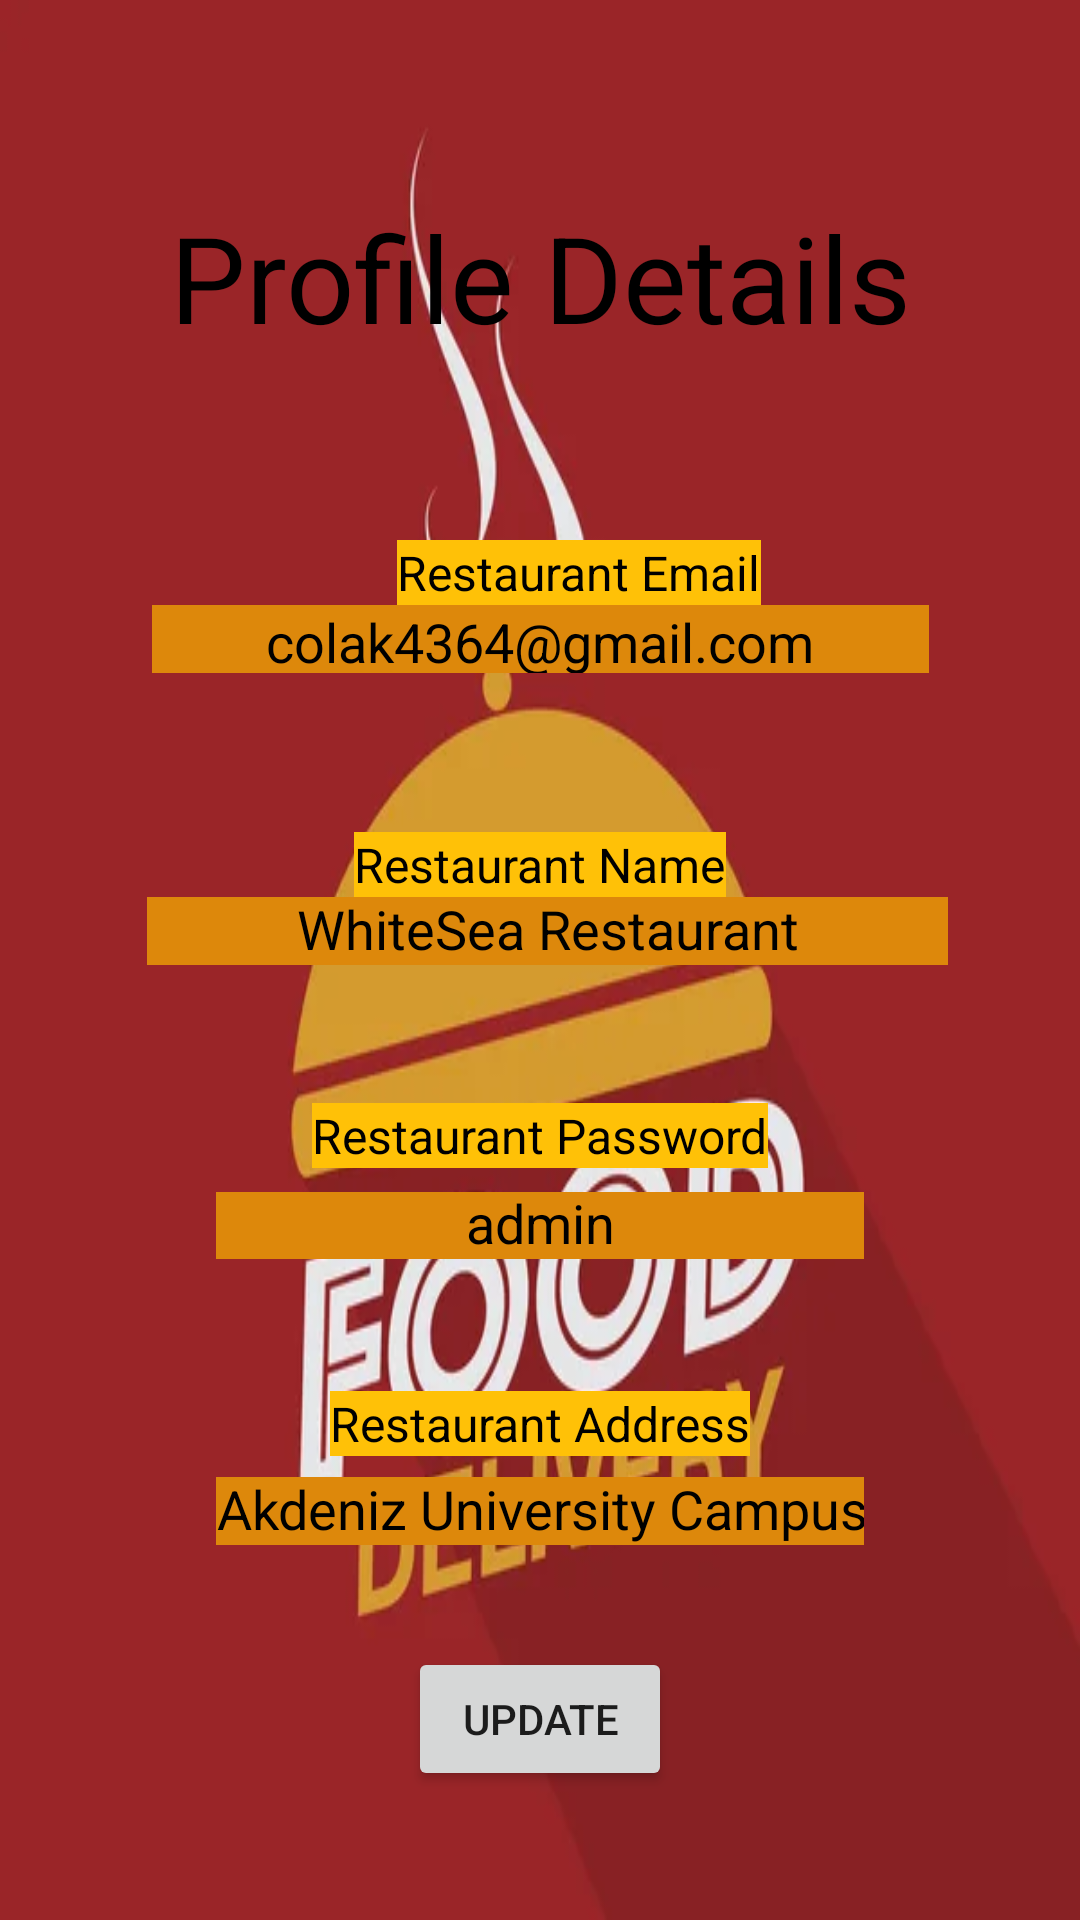

Reconstruct the res/layout file that produces this screen, plus the resources it refers to.
<!-- AndroidManifest.xml: application theme Theme.YemekSepeti -->
<!-- res/layout/fragment_restaurant_profile.xml -->
<?xml version="1.0" encoding="utf-8"?>
<androidx.constraintlayout.widget.ConstraintLayout xmlns:android="http://schemas.android.com/apk/res/android"
    xmlns:app="http://schemas.android.com/apk/res-auto"
    xmlns:tools="http://schemas.android.com/tools"
    android:layout_width="match_parent"
    android:layout_height="match_parent"
    android:background="@drawable/fooddelivery"
    tools:context=".Restaurant.RestaurantProfileFragment">

    <TextView
        android:textColor="@color/black"
        android:id="@+id/textView_restaurant_email"
        android:layout_width="259dp"
        android:background="#DD880B"
        android:layout_height="0dp"
        android:layout_marginBottom="53dp"
        android:ems="10"
        android:gravity="center"
        android:inputType="textPersonName"
        android:text="colak4364@gmail.com"
        android:textSize="18sp"
        app:layout_constraintBottom_toTopOf="@+id/textView5"
        app:layout_constraintEnd_toEndOf="parent"
        app:layout_constraintStart_toStartOf="parent"
        app:layout_constraintTop_toBottomOf="@+id/textView6" />

    <TextView
        android:id="@+id/textView6"
        android:background="#FFC107"
        android:textColor="@color/black"
        android:layout_width="wrap_content"
        android:layout_height="wrap_content"
        android:layout_marginEnd="56dp"
        android:text="Restaurant Email"
        android:textSize="16sp"
        app:layout_constraintBottom_toTopOf="@+id/textView_restaurant_email"
        app:layout_constraintEnd_toEndOf="@+id/textView_restaurant_email"
        app:layout_constraintTop_toBottomOf="@+id/restaurant_profile_textView" />

    <TextView
        android:id="@+id/textView5"
        android:textColor="@color/black"
        android:background="#FFC107"
        android:layout_width="wrap_content"
        android:layout_height="wrap_content"
        android:text="Restaurant Name"
        android:textSize="16sp"
        app:layout_constraintBottom_toTopOf="@+id/editText_restaurant_name"
        app:layout_constraintEnd_toEndOf="parent"
        app:layout_constraintStart_toStartOf="parent"
        app:layout_constraintTop_toBottomOf="@+id/textView_restaurant_email" />

    <TextView
        android:id="@+id/textView3"
        android:layout_width="wrap_content"
        android:layout_height="wrap_content"
        android:layout_marginBottom="7dp"
        android:background="#FFC107"
        android:text="Restaurant Address"
        android:textColor="@color/black"
        android:textSize="16sp"
        app:layout_constraintBottom_toTopOf="@+id/editText_restaurant_address"
        app:layout_constraintEnd_toEndOf="parent"
        app:layout_constraintStart_toStartOf="parent"
        app:layout_constraintTop_toBottomOf="@+id/editText_restaurant_password" />

    <TextView
        android:id="@+id/restaurant_profile_textView"
        android:layout_width="289dp"
        android:layout_height="65dp"
        android:layout_marginStart="59dp"
        android:layout_marginTop="60dp"
        android:layout_marginEnd="59dp"
        android:layout_marginBottom="55dp"
        android:gravity="center"
        android:text="Profile Details"
        android:textColor="@color/black"
        android:textSize="40sp"
        app:layout_constraintBottom_toTopOf="@+id/textView6"
        app:layout_constraintEnd_toEndOf="parent"
        app:layout_constraintStart_toStartOf="parent"
        app:layout_constraintTop_toTopOf="parent" />

    <EditText
        android:id="@+id/editText_restaurant_name"
        android:background="#DD880B"
        android:layout_width="267dp"
        android:layout_height="0dp"
        android:textColor="@color/black"
        android:layout_marginBottom="46dp"
        android:ems="10"
        android:gravity="center"
        android:inputType="textPersonName"
        android:text="WhiteSea Restaurant"
        app:layout_constraintBottom_toTopOf="@+id/textView2"
        app:layout_constraintEnd_toEndOf="parent"
        app:layout_constraintHorizontal_bias="0.527"
        app:layout_constraintStart_toStartOf="parent"
        app:layout_constraintTop_toBottomOf="@+id/textView5" />

    <EditText
        android:id="@+id/editText_restaurant_password"
        android:background="#DD880B"
        android:layout_width="0dp"
        android:layout_height="0dp"
        android:layout_marginStart="72dp"
        android:layout_marginEnd="72dp"
        android:layout_marginBottom="44dp"
        android:ems="10"
        android:gravity="center"
        android:textColor="@color/black"
        android:inputType="textPersonName"
        android:text="admin"
        app:layout_constraintBottom_toTopOf="@+id/textView3"
        app:layout_constraintEnd_toEndOf="parent"
        app:layout_constraintStart_toStartOf="parent"
        app:layout_constraintTop_toBottomOf="@+id/textView2" />

    <EditText
        android:id="@+id/editText_restaurant_address"
        android:layout_width="0dp"
        android:layout_height="0dp"
        android:layout_marginStart="72dp"
        android:layout_marginEnd="72dp"
        android:background="#DD880B"
        android:textColor="@color/black"
        android:layout_marginBottom="34dp"
        android:ems="10"
        android:gravity="center"
        android:inputType="textPersonName"
        android:text="Akdeniz University Campus"
        app:layout_constraintBottom_toTopOf="@+id/button"
        app:layout_constraintEnd_toEndOf="parent"
        app:layout_constraintStart_toStartOf="parent"
        app:layout_constraintTop_toBottomOf="@+id/textView3" />

    <Button
        android:id="@+id/button"
        android:layout_width="wrap_content"
        android:layout_height="wrap_content"
        android:layout_marginBottom="43dp"
        android:onClick="restaurantProfileUpdateButton"
        android:text="Update"
        app:layout_constraintBottom_toBottomOf="parent"
        app:layout_constraintEnd_toEndOf="parent"
        app:layout_constraintStart_toStartOf="parent"
        app:layout_constraintTop_toBottomOf="@+id/editText_restaurant_address" />

    <TextView
        android:id="@+id/textView2"
        android:layout_width="wrap_content"
        android:layout_height="wrap_content"
        android:background="#FFC107"
        android:layout_marginBottom="8dp"
        android:textColor="@color/black"
        android:text="Restaurant Password"
        android:textSize="16sp"
        app:layout_constraintBottom_toTopOf="@+id/editText_restaurant_password"
        app:layout_constraintEnd_toEndOf="parent"
        app:layout_constraintStart_toStartOf="parent"
        app:layout_constraintTop_toBottomOf="@+id/editText_restaurant_name" />
</androidx.constraintlayout.widget.ConstraintLayout>
<!-- resources referenced by this layout -->
<resources>
  <color name="black">#FF000000</color>
  <!-- drawable fooddelivery: jpg bitmap (drawable-v24, 14128 bytes) -->
  <style name="Theme.YemekSepeti" parent="Theme.AppCompat.Light.DarkActionBar">
          
          <item name="colorPrimary">@color/red</item>
          <item name="actionBarTheme">@color/red</item>
          <item name="colorPrimaryVariant">@color/red</item>
          <item name="colorOnPrimary">@color/white</item>
          
          <item name="colorSecondary">@color/teal_200</item>
          <item name="colorSecondaryVariant">@color/teal_700</item>
          <item name="colorOnSecondary">@color/red</item>
          
          <item name="android:statusBarColor" tools:targetApi="l">?attr/colorPrimaryVariant</item>
          
      </style>
  <color name="red">#BD0F23</color>
  <color name="white">#FFFFFFFF</color>
  <color name="teal_200">#FF03DAC5</color>
  <color name="teal_700">#FF018786</color>
</resources>
